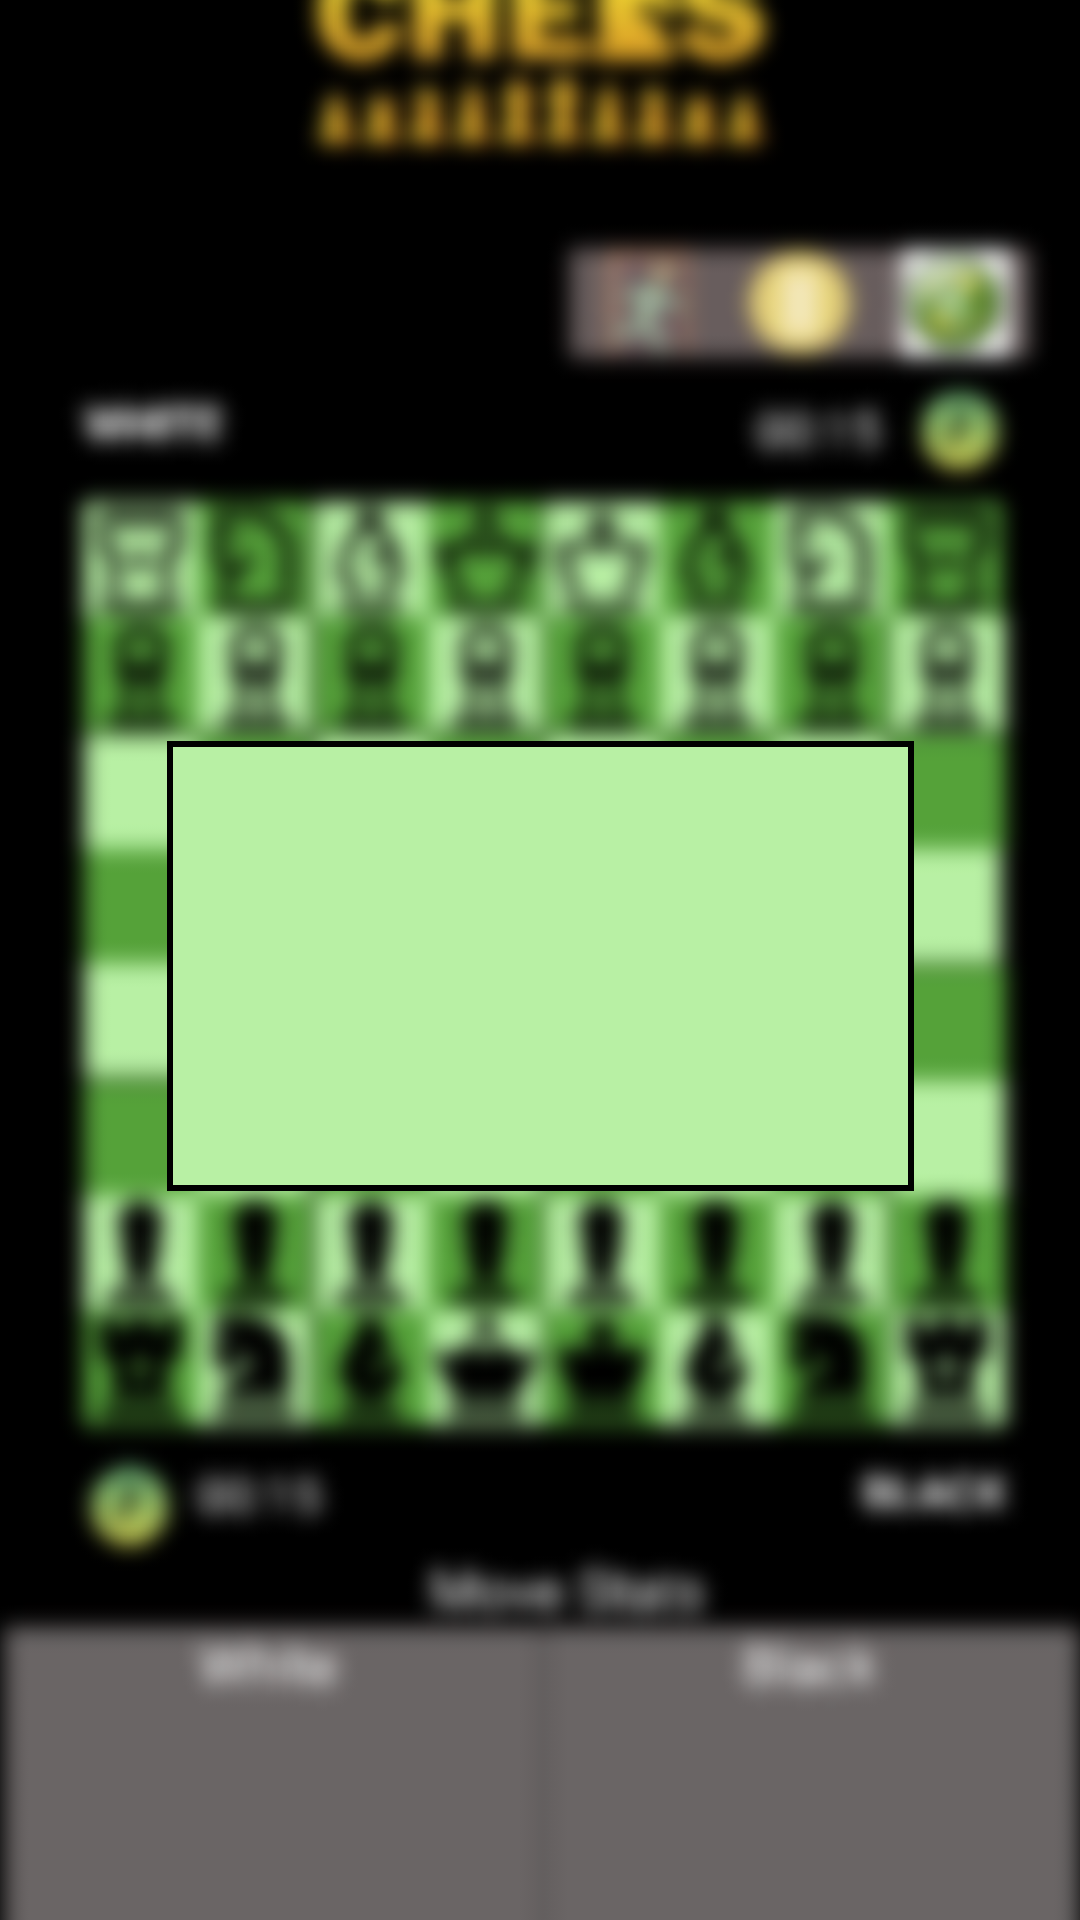

Write the Android layout XML for this screen, with the resource values it uses.
<!-- AndroidManifest.xml: application theme Theme.Startscreen -->
<!-- res/layout/activity_message1.xml -->
<?xml version="1.0" encoding="utf-8"?>
<androidx.constraintlayout.widget.ConstraintLayout xmlns:android="http://schemas.android.com/apk/res/android"
    xmlns:app="http://schemas.android.com/apk/res-auto"
    xmlns:tools="http://schemas.android.com/tools"
    android:layout_width="match_parent"
    android:layout_height="match_parent"
    android:background="@color/black"
    tools:context=".activity_message1">

    <ImageView
        android:layout_width="450dp"
        android:layout_height="745dp"
        android:src="@drawable/chessbgexitrestart"
        app:layout_constraintBottom_toBottomOf="parent"
        app:layout_constraintEnd_toEndOf="parent"
        app:layout_constraintStart_toStartOf="parent"
        app:layout_constraintTop_toTopOf="parent" />

    <View
        android:layout_width="249dp"
        android:layout_height="150dp"
        android:layout_marginStart="81dp"
        android:layout_marginTop="312dp"
        android:layout_marginEnd="81dp"
        android:layout_marginBottom="308dp"
        android:background="@drawable/border"
        app:layout_constraintBottom_toBottomOf="parent"
        app:layout_constraintEnd_toEndOf="parent"
        app:layout_constraintStart_toStartOf="parent"
        app:layout_constraintTop_toTopOf="parent" />

    <TextView
        android:layout_width="228dp"
        android:layout_height="101dp"
        android:layout_marginStart="83dp"
        android:layout_marginTop="323dp"
        android:layout_marginEnd="79dp"
        android:layout_marginBottom="371dp"
        android:text="Congratulations WHITE! you won"
        android:fontFamily="@font/lakkireddy"
        android:textAlignment="center"
        android:textSize="23dp"
        android:textStyle="bold"
        app:layout_constraintBottom_toBottomOf="parent"
        app:layout_constraintEnd_toEndOf="parent"
        app:layout_constraintHorizontal_bias="0.38"
        app:layout_constraintStart_toStartOf="parent"
        app:layout_constraintTop_toTopOf="parent"
        app:layout_constraintVertical_bias="0.125" />

    <ImageView
        android:id="@+id/home"
        android:layout_width="37.5dp"
        android:layout_height="37.5dp"

        android:clickable="true"
        android:src="@drawable/home"
        app:layout_constraintBottom_toBottomOf="parent"
        app:layout_constraintEnd_toEndOf="parent"
        app:layout_constraintStart_toStartOf="parent"
        app:layout_constraintTop_toTopOf="parent"
        app:layout_constraintVertical_bias="0.567" />

</androidx.constraintlayout.widget.ConstraintLayout>
<!-- resources referenced by this layout -->
<resources>
  <color name="black">#FF000000</color>
  <!-- drawable border (drawable) -->
  <?xml version="1.0" encoding="utf-8"?>
  <shape xmlns:android="http://schemas.android.com/apk/res/android" android:shape="rectangle" >
      <solid android:color="#B8F0A4" />
      <stroke android:width="2dip" android:color="#000000"/>
      <padding android:bottom="10dp" android:left="10dp" android:right="10dp" android:top="10dp"/>
  </shape>
  <!-- drawable chessbgexitrestart: png bitmap (drawable, 94438 bytes) -->
  <style name="Theme.Startscreen" parent="Base.Theme.Startscreen" />
  <style name="Base.Theme.Startscreen" parent="Theme.Material3.Light.NoActionBar">
          
          
          <item name="colorPrimary">@color/black</item>
      </style>
</resources>
